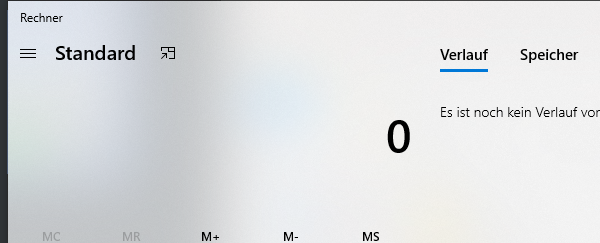
Task: First Robot
Workflow: Applications

Step 1: Open Application 'Calculator' in window 'Rechner' (applicationframehost.exe)

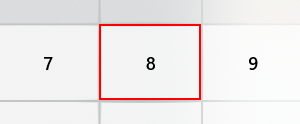
Step 2: click on the button

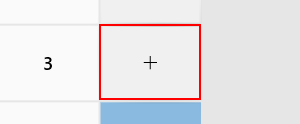
Step 3: click on the button 'Plus'

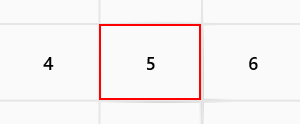
Step 4: click on the button 'Fünf'

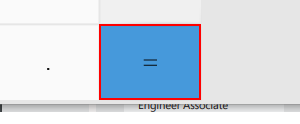
Step 5: click on the button 'Gleich'

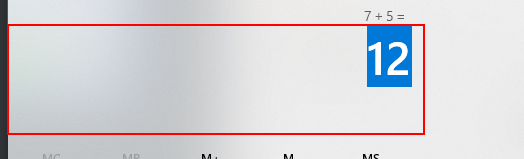
Step 6: type a value into the text 'Die Anzeige lautet *'

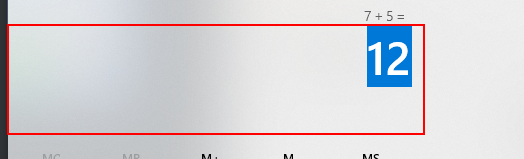
Step 7: type a value into the text 'Die Anzeige lautet *'

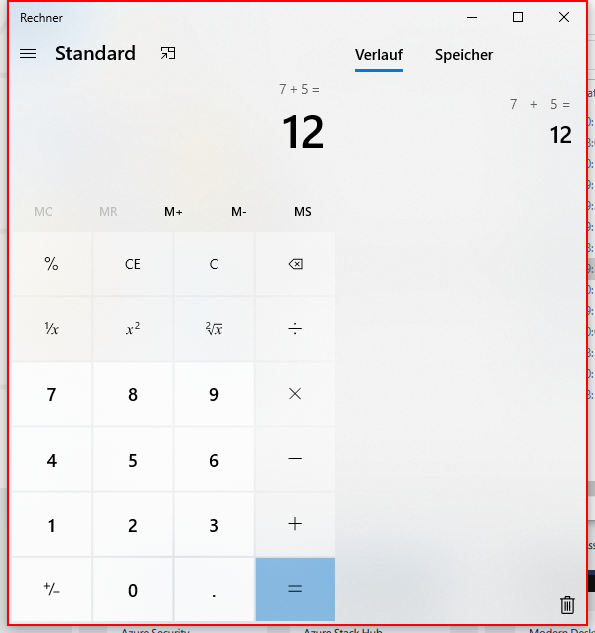
Step 8: Close Application 'Calculator' on the element in window 'Rechner'
